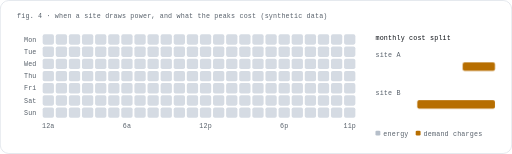
t = 0.00 s
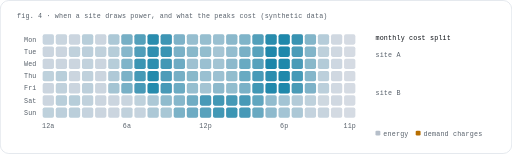
t = 2.07 s
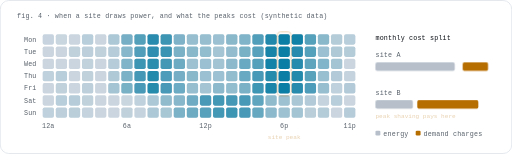
t = 3.27 s
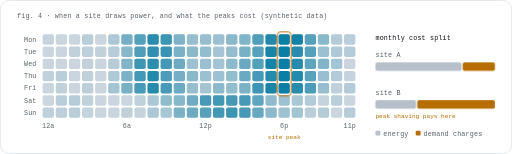
t = 4.95 s
t = 6.15 s: frame unchanged from t = 4.95 s, image omitted
t = 7.77 s: frame unchanged from t = 4.95 s, image omitted

The animated SVG that drew these frames (rendered in a browser with its animation timeline set to each time). Animation: 3 CSS @keyframes rules; frames cover the first 7.77 s, repeats indefinitely.

<svg xmlns="http://www.w3.org/2000/svg" viewBox="0 0 840 252" width="840" height="252" fill="#0d1117" role="img" aria-label="A weekday by hour heatmap of site power demand with the evening peak outlined, next to a cost split showing a site where demand charges dominate the bill">
<title>A weekday by hour heatmap of site power demand with the evening peak outlined, next to a cost split showing a site where demand charges dominate the bill</title>
<style>
text{font-family:-apple-system,BlinkMacSystemFont,'Segoe UI','Noto Sans',Helvetica,Arial,sans-serif}
.m{font-family:ui-monospace,SFMono-Regular,'SF Mono',Menlo,Consolas,'Liberation Mono',monospace}
.cap{font-family:ui-monospace,SFMono-Regular,'SF Mono',Menlo,Consolas,'Liberation Mono',monospace;font-size:11px;letter-spacing:.3px}
@media (prefers-reduced-motion:reduce){*{animation:none!important}}

.hm{animation:hm 12s ease infinite both}
@keyframes hm{0%{fill-opacity:0}6%{fill-opacity:1}88%{fill-opacity:1}95%,100%{fill-opacity:0}}
.pk{animation:pk 12s ease infinite}
@keyframes pk{0%,26%{opacity:0}32%{opacity:1}88%{opacity:1}95%,100%{opacity:0}}
.cs{transform-box:fill-box;transform-origin:left center;animation:cs 12s cubic-bezier(.2,.8,.2,1) infinite}
@keyframes cs{0%,22%{transform:scaleX(0)}34%{transform:scaleX(1)}88%{transform:scaleX(1);opacity:1}95%,100%{transform:scaleX(1);opacity:0}}
</style>
<rect x=".5" y=".5" width="839" height="251" rx="14" fill="#ffffff" stroke="#d5dbe3"/>
<text class="cap" fill="#57606a" x="28" y="30">fig. 4 · when a site draws power, and what the peaks cost (synthetic data)</text>
<text class="cap" fill="#57606a" x="60" y="68" font-size="10" text-anchor="end">Mon</text>
<rect x="70" y="56" width="18.5" height="17" rx="3" fill="#d5dbe3"/>
<rect class="hm" x="70" y="56" width="18.5" height="17" rx="3" fill="#0a7ea4" opacity="0.07" style="animation-delay:0.00s"/>
<rect x="91.5" y="56" width="18.5" height="17" rx="3" fill="#d5dbe3"/>
<rect class="hm" x="91.5" y="56" width="18.5" height="17" rx="3" fill="#0a7ea4" opacity="0.06" style="animation-delay:0.09s"/>
<rect x="113" y="56" width="18.5" height="17" rx="3" fill="#d5dbe3"/>
<rect class="hm" x="113" y="56" width="18.5" height="17" rx="3" fill="#0a7ea4" opacity="0.05" style="animation-delay:0.18s"/>
<rect x="134.5" y="56" width="18.5" height="17" rx="3" fill="#d5dbe3"/>
<rect class="hm" x="134.5" y="56" width="18.5" height="17" rx="3" fill="#0a7ea4" opacity="0.14" style="animation-delay:0.27s"/>
<rect x="156" y="56" width="18.5" height="17" rx="3" fill="#d5dbe3"/>
<rect class="hm" x="156" y="56" width="18.5" height="17" rx="3" fill="#0a7ea4" opacity="0.05" style="animation-delay:0.36s"/>
<rect x="177.5" y="56" width="18.5" height="17" rx="3" fill="#d5dbe3"/>
<rect class="hm" x="177.5" y="56" width="18.5" height="17" rx="3" fill="#0a7ea4" opacity="0.20" style="animation-delay:0.45s"/>
<rect x="199" y="56" width="18.5" height="17" rx="3" fill="#d5dbe3"/>
<rect class="hm" x="199" y="56" width="18.5" height="17" rx="3" fill="#0a7ea4" opacity="0.47" style="animation-delay:0.54s"/>
<rect x="220.5" y="56" width="18.5" height="17" rx="3" fill="#d5dbe3"/>
<rect class="hm" x="220.5" y="56" width="18.5" height="17" rx="3" fill="#0a7ea4" opacity="0.64" style="animation-delay:0.63s"/>
<rect x="242" y="56" width="18.5" height="17" rx="3" fill="#d5dbe3"/>
<rect class="hm" x="242" y="56" width="18.5" height="17" rx="3" fill="#0a7ea4" opacity="0.85" style="animation-delay:0.72s"/>
<rect x="263.5" y="56" width="18.5" height="17" rx="3" fill="#d5dbe3"/>
<rect class="hm" x="263.5" y="56" width="18.5" height="17" rx="3" fill="#0a7ea4" opacity="0.75" style="animation-delay:0.81s"/>
<rect x="285" y="56" width="18.5" height="17" rx="3" fill="#d5dbe3"/>
<rect class="hm" x="285" y="56" width="18.5" height="17" rx="3" fill="#0a7ea4" opacity="0.43" style="animation-delay:0.90s"/>
<rect x="306.5" y="56" width="18.5" height="17" rx="3" fill="#d5dbe3"/>
<rect class="hm" x="306.5" y="56" width="18.5" height="17" rx="3" fill="#0a7ea4" opacity="0.31" style="animation-delay:0.99s"/>
<rect x="328" y="56" width="18.5" height="17" rx="3" fill="#d5dbe3"/>
<rect class="hm" x="328" y="56" width="18.5" height="17" rx="3" fill="#0a7ea4" opacity="0.31" style="animation-delay:1.08s"/>
<rect x="349.5" y="56" width="18.5" height="17" rx="3" fill="#d5dbe3"/>
<rect class="hm" x="349.5" y="56" width="18.5" height="17" rx="3" fill="#0a7ea4" opacity="0.29" style="animation-delay:1.17s"/>
<rect x="371" y="56" width="18.5" height="17" rx="3" fill="#d5dbe3"/>
<rect class="hm" x="371" y="56" width="18.5" height="17" rx="3" fill="#0a7ea4" opacity="0.37" style="animation-delay:1.26s"/>
<rect x="392.5" y="56" width="18.5" height="17" rx="3" fill="#d5dbe3"/>
<rect class="hm" x="392.5" y="56" width="18.5" height="17" rx="3" fill="#0a7ea4" opacity="0.42" style="animation-delay:1.35s"/>
<rect x="414" y="56" width="18.5" height="17" rx="3" fill="#d5dbe3"/>
<rect class="hm" x="414" y="56" width="18.5" height="17" rx="3" fill="#0a7ea4" opacity="0.65" style="animation-delay:1.44s"/>
<rect x="435.5" y="56" width="18.5" height="17" rx="3" fill="#d5dbe3"/>
<rect class="hm" x="435.5" y="56" width="18.5" height="17" rx="3" fill="#0a7ea4" opacity="0.89" style="animation-delay:1.53s"/>
<rect x="457" y="56" width="18.5" height="17" rx="3" fill="#d5dbe3"/>
<rect class="hm" x="457" y="56" width="18.5" height="17" rx="3" fill="#0a7ea4" opacity="1.00" style="animation-delay:1.62s"/>
<rect x="478.5" y="56" width="18.5" height="17" rx="3" fill="#d5dbe3"/>
<rect class="hm" x="478.5" y="56" width="18.5" height="17" rx="3" fill="#0a7ea4" opacity="0.97" style="animation-delay:1.71s"/>
<rect x="500" y="56" width="18.5" height="17" rx="3" fill="#d5dbe3"/>
<rect class="hm" x="500" y="56" width="18.5" height="17" rx="3" fill="#0a7ea4" opacity="0.63" style="animation-delay:1.80s"/>
<rect x="521.5" y="56" width="18.5" height="17" rx="3" fill="#d5dbe3"/>
<rect class="hm" x="521.5" y="56" width="18.5" height="17" rx="3" fill="#0a7ea4" opacity="0.38" style="animation-delay:1.89s"/>
<rect x="543" y="56" width="18.5" height="17" rx="3" fill="#d5dbe3"/>
<rect class="hm" x="543" y="56" width="18.5" height="17" rx="3" fill="#0a7ea4" opacity="0.16" style="animation-delay:1.98s"/>
<rect x="564.5" y="56" width="18.5" height="17" rx="3" fill="#d5dbe3"/>
<rect class="hm" x="564.5" y="56" width="18.5" height="17" rx="3" fill="#0a7ea4" opacity="0.14" style="animation-delay:2.07s"/>
<text class="cap" fill="#57606a" x="60" y="88" font-size="10" text-anchor="end">Tue</text>
<rect x="70" y="76" width="18.5" height="17" rx="3" fill="#d5dbe3"/>
<rect class="hm" x="70" y="76" width="18.5" height="17" rx="3" fill="#0a7ea4" opacity="0.05" style="animation-delay:0.00s"/>
<rect x="91.5" y="76" width="18.5" height="17" rx="3" fill="#d5dbe3"/>
<rect class="hm" x="91.5" y="76" width="18.5" height="17" rx="3" fill="#0a7ea4" opacity="0.05" style="animation-delay:0.09s"/>
<rect x="113" y="76" width="18.5" height="17" rx="3" fill="#d5dbe3"/>
<rect class="hm" x="113" y="76" width="18.5" height="17" rx="3" fill="#0a7ea4" opacity="0.10" style="animation-delay:0.18s"/>
<rect x="134.5" y="76" width="18.5" height="17" rx="3" fill="#d5dbe3"/>
<rect class="hm" x="134.5" y="76" width="18.5" height="17" rx="3" fill="#0a7ea4" opacity="0.12" style="animation-delay:0.27s"/>
<rect x="156" y="76" width="18.5" height="17" rx="3" fill="#d5dbe3"/>
<rect class="hm" x="156" y="76" width="18.5" height="17" rx="3" fill="#0a7ea4" opacity="0.10" style="animation-delay:0.36s"/>
<rect x="177.5" y="76" width="18.5" height="17" rx="3" fill="#d5dbe3"/>
<rect class="hm" x="177.5" y="76" width="18.5" height="17" rx="3" fill="#0a7ea4" opacity="0.15" style="animation-delay:0.45s"/>
<rect x="199" y="76" width="18.5" height="17" rx="3" fill="#d5dbe3"/>
<rect class="hm" x="199" y="76" width="18.5" height="17" rx="3" fill="#0a7ea4" opacity="0.39" style="animation-delay:0.54s"/>
<rect x="220.5" y="76" width="18.5" height="17" rx="3" fill="#d5dbe3"/>
<rect class="hm" x="220.5" y="76" width="18.5" height="17" rx="3" fill="#0a7ea4" opacity="0.66" style="animation-delay:0.63s"/>
<rect x="242" y="76" width="18.5" height="17" rx="3" fill="#d5dbe3"/>
<rect class="hm" x="242" y="76" width="18.5" height="17" rx="3" fill="#0a7ea4" opacity="0.81" style="animation-delay:0.72s"/>
<rect x="263.5" y="76" width="18.5" height="17" rx="3" fill="#d5dbe3"/>
<rect class="hm" x="263.5" y="76" width="18.5" height="17" rx="3" fill="#0a7ea4" opacity="0.77" style="animation-delay:0.81s"/>
<rect x="285" y="76" width="18.5" height="17" rx="3" fill="#d5dbe3"/>
<rect class="hm" x="285" y="76" width="18.5" height="17" rx="3" fill="#0a7ea4" opacity="0.45" style="animation-delay:0.90s"/>
<rect x="306.5" y="76" width="18.5" height="17" rx="3" fill="#d5dbe3"/>
<rect class="hm" x="306.5" y="76" width="18.5" height="17" rx="3" fill="#0a7ea4" opacity="0.38" style="animation-delay:0.99s"/>
<rect x="328" y="76" width="18.5" height="17" rx="3" fill="#d5dbe3"/>
<rect class="hm" x="328" y="76" width="18.5" height="17" rx="3" fill="#0a7ea4" opacity="0.33" style="animation-delay:1.08s"/>
<rect x="349.5" y="76" width="18.5" height="17" rx="3" fill="#d5dbe3"/>
<rect class="hm" x="349.5" y="76" width="18.5" height="17" rx="3" fill="#0a7ea4" opacity="0.23" style="animation-delay:1.17s"/>
<rect x="371" y="76" width="18.5" height="17" rx="3" fill="#d5dbe3"/>
<rect class="hm" x="371" y="76" width="18.5" height="17" rx="3" fill="#0a7ea4" opacity="0.32" style="animation-delay:1.26s"/>
<rect x="392.5" y="76" width="18.5" height="17" rx="3" fill="#d5dbe3"/>
<rect class="hm" x="392.5" y="76" width="18.5" height="17" rx="3" fill="#0a7ea4" opacity="0.46" style="animation-delay:1.35s"/>
<rect x="414" y="76" width="18.5" height="17" rx="3" fill="#d5dbe3"/>
<rect class="hm" x="414" y="76" width="18.5" height="17" rx="3" fill="#0a7ea4" opacity="0.62" style="animation-delay:1.44s"/>
<rect x="435.5" y="76" width="18.5" height="17" rx="3" fill="#d5dbe3"/>
<rect class="hm" x="435.5" y="76" width="18.5" height="17" rx="3" fill="#0a7ea4" opacity="0.93" style="animation-delay:1.53s"/>
<rect x="457" y="76" width="18.5" height="17" rx="3" fill="#d5dbe3"/>
<rect class="hm" x="457" y="76" width="18.5" height="17" rx="3" fill="#0a7ea4" opacity="1.00" style="animation-delay:1.62s"/>
<rect x="478.5" y="76" width="18.5" height="17" rx="3" fill="#d5dbe3"/>
<rect class="hm" x="478.5" y="76" width="18.5" height="17" rx="3" fill="#0a7ea4" opacity="0.85" style="animation-delay:1.71s"/>
<rect x="500" y="76" width="18.5" height="17" rx="3" fill="#d5dbe3"/>
<rect class="hm" x="500" y="76" width="18.5" height="17" rx="3" fill="#0a7ea4" opacity="0.63" style="animation-delay:1.80s"/>
<rect x="521.5" y="76" width="18.5" height="17" rx="3" fill="#d5dbe3"/>
<rect class="hm" x="521.5" y="76" width="18.5" height="17" rx="3" fill="#0a7ea4" opacity="0.29" style="animation-delay:1.89s"/>
<rect x="543" y="76" width="18.5" height="17" rx="3" fill="#d5dbe3"/>
<rect class="hm" x="543" y="76" width="18.5" height="17" rx="3" fill="#0a7ea4" opacity="0.19" style="animation-delay:1.98s"/>
<rect x="564.5" y="76" width="18.5" height="17" rx="3" fill="#d5dbe3"/>
<rect class="hm" x="564.5" y="76" width="18.5" height="17" rx="3" fill="#0a7ea4" opacity="0.16" style="animation-delay:2.07s"/>
<text class="cap" fill="#57606a" x="60" y="108" font-size="10" text-anchor="end">Wed</text>
<rect x="70" y="96" width="18.5" height="17" rx="3" fill="#d5dbe3"/>
<rect class="hm" x="70" y="96" width="18.5" height="17" rx="3" fill="#0a7ea4" opacity="0.05" style="animation-delay:0.00s"/>
<rect x="91.5" y="96" width="18.5" height="17" rx="3" fill="#d5dbe3"/>
<rect class="hm" x="91.5" y="96" width="18.5" height="17" rx="3" fill="#0a7ea4" opacity="0.05" style="animation-delay:0.09s"/>
<rect x="113" y="96" width="18.5" height="17" rx="3" fill="#d5dbe3"/>
<rect class="hm" x="113" y="96" width="18.5" height="17" rx="3" fill="#0a7ea4" opacity="0.05" style="animation-delay:0.18s"/>
<rect x="134.5" y="96" width="18.5" height="17" rx="3" fill="#d5dbe3"/>
<rect class="hm" x="134.5" y="96" width="18.5" height="17" rx="3" fill="#0a7ea4" opacity="0.09" style="animation-delay:0.27s"/>
<rect x="156" y="96" width="18.5" height="17" rx="3" fill="#d5dbe3"/>
<rect class="hm" x="156" y="96" width="18.5" height="17" rx="3" fill="#0a7ea4" opacity="0.05" style="animation-delay:0.36s"/>
<rect x="177.5" y="96" width="18.5" height="17" rx="3" fill="#d5dbe3"/>
<rect class="hm" x="177.5" y="96" width="18.5" height="17" rx="3" fill="#0a7ea4" opacity="0.15" style="animation-delay:0.45s"/>
<rect x="199" y="96" width="18.5" height="17" rx="3" fill="#d5dbe3"/>
<rect class="hm" x="199" y="96" width="18.5" height="17" rx="3" fill="#0a7ea4" opacity="0.42" style="animation-delay:0.54s"/>
<rect x="220.5" y="96" width="18.5" height="17" rx="3" fill="#d5dbe3"/>
<rect class="hm" x="220.5" y="96" width="18.5" height="17" rx="3" fill="#0a7ea4" opacity="0.76" style="animation-delay:0.63s"/>
<rect x="242" y="96" width="18.5" height="17" rx="3" fill="#d5dbe3"/>
<rect class="hm" x="242" y="96" width="18.5" height="17" rx="3" fill="#0a7ea4" opacity="0.83" style="animation-delay:0.72s"/>
<rect x="263.5" y="96" width="18.5" height="17" rx="3" fill="#d5dbe3"/>
<rect class="hm" x="263.5" y="96" width="18.5" height="17" rx="3" fill="#0a7ea4" opacity="0.72" style="animation-delay:0.81s"/>
<rect x="285" y="96" width="18.5" height="17" rx="3" fill="#d5dbe3"/>
<rect class="hm" x="285" y="96" width="18.5" height="17" rx="3" fill="#0a7ea4" opacity="0.51" style="animation-delay:0.90s"/>
<rect x="306.5" y="96" width="18.5" height="17" rx="3" fill="#d5dbe3"/>
<rect class="hm" x="306.5" y="96" width="18.5" height="17" rx="3" fill="#0a7ea4" opacity="0.27" style="animation-delay:0.99s"/>
<rect x="328" y="96" width="18.5" height="17" rx="3" fill="#d5dbe3"/>
<rect class="hm" x="328" y="96" width="18.5" height="17" rx="3" fill="#0a7ea4" opacity="0.29" style="animation-delay:1.08s"/>
<rect x="349.5" y="96" width="18.5" height="17" rx="3" fill="#d5dbe3"/>
<rect class="hm" x="349.5" y="96" width="18.5" height="17" rx="3" fill="#0a7ea4" opacity="0.25" style="animation-delay:1.17s"/>
<rect x="371" y="96" width="18.5" height="17" rx="3" fill="#d5dbe3"/>
<rect class="hm" x="371" y="96" width="18.5" height="17" rx="3" fill="#0a7ea4" opacity="0.36" style="animation-delay:1.26s"/>
<rect x="392.5" y="96" width="18.5" height="17" rx="3" fill="#d5dbe3"/>
<rect class="hm" x="392.5" y="96" width="18.5" height="17" rx="3" fill="#0a7ea4" opacity="0.53" style="animation-delay:1.35s"/>
<rect x="414" y="96" width="18.5" height="17" rx="3" fill="#d5dbe3"/>
<rect class="hm" x="414" y="96" width="18.5" height="17" rx="3" fill="#0a7ea4" opacity="0.63" style="animation-delay:1.44s"/>
<rect x="435.5" y="96" width="18.5" height="17" rx="3" fill="#d5dbe3"/>
<rect class="hm" x="435.5" y="96" width="18.5" height="17" rx="3" fill="#0a7ea4" opacity="0.95" style="animation-delay:1.53s"/>
<rect x="457" y="96" width="18.5" height="17" rx="3" fill="#d5dbe3"/>
<rect class="hm" x="457" y="96" width="18.5" height="17" rx="3" fill="#0a7ea4" opacity="1.00" style="animation-delay:1.62s"/>
<rect x="478.5" y="96" width="18.5" height="17" rx="3" fill="#d5dbe3"/>
<rect class="hm" x="478.5" y="96" width="18.5" height="17" rx="3" fill="#0a7ea4" opacity="0.86" style="animation-delay:1.71s"/>
<rect x="500" y="96" width="18.5" height="17" rx="3" fill="#d5dbe3"/>
<rect class="hm" x="500" y="96" width="18.5" height="17" rx="3" fill="#0a7ea4" opacity="0.59" style="animation-delay:1.80s"/>
<rect x="521.5" y="96" width="18.5" height="17" rx="3" fill="#d5dbe3"/>
<rect class="hm" x="521.5" y="96" width="18.5" height="17" rx="3" fill="#0a7ea4" opacity="0.41" style="animation-delay:1.89s"/>
<rect x="543" y="96" width="18.5" height="17" rx="3" fill="#d5dbe3"/>
<rect class="hm" x="543" y="96" width="18.5" height="17" rx="3" fill="#0a7ea4" opacity="0.25" style="animation-delay:1.98s"/>
<rect x="564.5" y="96" width="18.5" height="17" rx="3" fill="#d5dbe3"/>
<rect class="hm" x="564.5" y="96" width="18.5" height="17" rx="3" fill="#0a7ea4" opacity="0.05" style="animation-delay:2.07s"/>
<text class="cap" fill="#57606a" x="60" y="128" font-size="10" text-anchor="end">Thu</text>
<rect x="70" y="116" width="18.5" height="17" rx="3" fill="#d5dbe3"/>
<rect class="hm" x="70" y="116" width="18.5" height="17" rx="3" fill="#0a7ea4" opacity="0.11" style="animation-delay:0.00s"/>
<rect x="91.5" y="116" width="18.5" height="17" rx="3" fill="#d5dbe3"/>
<rect class="hm" x="91.5" y="116" width="18.5" height="17" rx="3" fill="#0a7ea4" opacity="0.14" style="animation-delay:0.09s"/>
<rect x="113" y="116" width="18.5" height="17" rx="3" fill="#d5dbe3"/>
<rect class="hm" x="113" y="116" width="18.5" height="17" rx="3" fill="#0a7ea4" opacity="0.05" style="animation-delay:0.18s"/>
<rect x="134.5" y="116" width="18.5" height="17" rx="3" fill="#d5dbe3"/>
<rect class="hm" x="134.5" y="116" width="18.5" height="17" rx="3" fill="#0a7ea4" opacity="0.10" style="animation-delay:0.27s"/>
<rect x="156" y="116" width="18.5" height="17" rx="3" fill="#d5dbe3"/>
<rect class="hm" x="156" y="116" width="18.5" height="17" rx="3" fill="#0a7ea4" opacity="0.05" style="animation-delay:0.36s"/>
<rect x="177.5" y="116" width="18.5" height="17" rx="3" fill="#d5dbe3"/>
<rect class="hm" x="177.5" y="116" width="18.5" height="17" rx="3" fill="#0a7ea4" opacity="0.19" style="animation-delay:0.45s"/>
<rect x="199" y="116" width="18.5" height="17" rx="3" fill="#d5dbe3"/>
<rect class="hm" x="199" y="116" width="18.5" height="17" rx="3" fill="#0a7ea4" opacity="0.44" style="animation-delay:0.54s"/>
<rect x="220.5" y="116" width="18.5" height="17" rx="3" fill="#d5dbe3"/>
<rect class="hm" x="220.5" y="116" width="18.5" height="17" rx="3" fill="#0a7ea4" opacity="0.71" style="animation-delay:0.63s"/>
<rect x="242" y="116" width="18.5" height="17" rx="3" fill="#d5dbe3"/>
<rect class="hm" x="242" y="116" width="18.5" height="17" rx="3" fill="#0a7ea4" opacity="0.88" style="animation-delay:0.72s"/>
<rect x="263.5" y="116" width="18.5" height="17" rx="3" fill="#d5dbe3"/>
<rect class="hm" x="263.5" y="116" width="18.5" height="17" rx="3" fill="#0a7ea4" opacity="0.67" style="animation-delay:0.81s"/>
<rect x="285" y="116" width="18.5" height="17" rx="3" fill="#d5dbe3"/>
<rect class="hm" x="285" y="116" width="18.5" height="17" rx="3" fill="#0a7ea4" opacity="0.47" style="animation-delay:0.90s"/>
<rect x="306.5" y="116" width="18.5" height="17" rx="3" fill="#d5dbe3"/>
<rect class="hm" x="306.5" y="116" width="18.5" height="17" rx="3" fill="#0a7ea4" opacity="0.38" style="animation-delay:0.99s"/>
<rect x="328" y="116" width="18.5" height="17" rx="3" fill="#d5dbe3"/>
<rect class="hm" x="328" y="116" width="18.5" height="17" rx="3" fill="#0a7ea4" opacity="0.29" style="animation-delay:1.08s"/>
<rect x="349.5" y="116" width="18.5" height="17" rx="3" fill="#d5dbe3"/>
<rect class="hm" x="349.5" y="116" width="18.5" height="17" rx="3" fill="#0a7ea4" opacity="0.28" style="animation-delay:1.17s"/>
<rect x="371" y="116" width="18.5" height="17" rx="3" fill="#d5dbe3"/>
<rect class="hm" x="371" y="116" width="18.5" height="17" rx="3" fill="#0a7ea4" opacity="0.33" style="animation-delay:1.26s"/>
<rect x="392.5" y="116" width="18.5" height="17" rx="3" fill="#d5dbe3"/>
<rect class="hm" x="392.5" y="116" width="18.5" height="17" rx="3" fill="#0a7ea4" opacity="0.53" style="animation-delay:1.35s"/>
<rect x="414" y="116" width="18.5" height="17" rx="3" fill="#d5dbe3"/>
<rect class="hm" x="414" y="116" width="18.5" height="17" rx="3" fill="#0a7ea4" opacity="0.70" style="animation-delay:1.44s"/>
<rect x="435.5" y="116" width="18.5" height="17" rx="3" fill="#d5dbe3"/>
<rect class="hm" x="435.5" y="116" width="18.5" height="17" rx="3" fill="#0a7ea4" opacity="0.87" style="animation-delay:1.53s"/>
<rect x="457" y="116" width="18.5" height="17" rx="3" fill="#d5dbe3"/>
<rect class="hm" x="457" y="116" width="18.5" height="17" rx="3" fill="#0a7ea4" opacity="1.00" style="animation-delay:1.62s"/>
<rect x="478.5" y="116" width="18.5" height="17" rx="3" fill="#d5dbe3"/>
<rect class="hm" x="478.5" y="116" width="18.5" height="17" rx="3" fill="#0a7ea4" opacity="0.88" style="animation-delay:1.71s"/>
<rect x="500" y="116" width="18.5" height="17" rx="3" fill="#d5dbe3"/>
<rect class="hm" x="500" y="116" width="18.5" height="17" rx="3" fill="#0a7ea4" opacity="0.61" style="animation-delay:1.80s"/>
<rect x="521.5" y="116" width="18.5" height="17" rx="3" fill="#d5dbe3"/>
<rect class="hm" x="521.5" y="116" width="18.5" height="17" rx="3" fill="#0a7ea4" opacity="0.30" style="animation-delay:1.89s"/>
<rect x="543" y="116" width="18.5" height="17" rx="3" fill="#d5dbe3"/>
<rect class="hm" x="543" y="116" width="18.5" height="17" rx="3" fill="#0a7ea4" opacity="0.17" style="animation-delay:1.98s"/>
<rect x="564.5" y="116" width="18.5" height="17" rx="3" fill="#d5dbe3"/>
<rect class="hm" x="564.5" y="116" width="18.5" height="17" rx="3" fill="#0a7ea4" opacity="0.08" style="animation-delay:2.07s"/>
<text class="cap" fill="#57606a" x="60" y="148" font-size="10" text-anchor="end">Fri</text>
<rect x="70" y="136" width="18.5" height="17" rx="3" fill="#d5dbe3"/>
<rect class="hm" x="70" y="136" width="18.5" height="17" rx="3" fill="#0a7ea4" opacity="0.05" style="animation-delay:0.00s"/>
<rect x="91.5" y="136" width="18.5" height="17" rx="3" fill="#d5dbe3"/>
<rect class="hm" x="91.5" y="136" width="18.5" height="17" rx="3" fill="#0a7ea4" opacity="0.10" style="animation-delay:0.09s"/>
<rect x="113" y="136" width="18.5" height="17" rx="3" fill="#d5dbe3"/>
<rect class="hm" x="113" y="136" width="18.5" height="17" rx="3" fill="#0a7ea4" opacity="0.05" style="animation-delay:0.18s"/>
<rect x="134.5" y="136" width="18.5" height="17" rx="3" fill="#d5dbe3"/>
<rect class="hm" x="134.5" y="136" width="18.5" height="17" rx="3" fill="#0a7ea4" opacity="0.12" style="animation-delay:0.27s"/>
<rect x="156" y="136" width="18.5" height="17" rx="3" fill="#d5dbe3"/>
<rect class="hm" x="156" y="136" width="18.5" height="17" rx="3" fill="#0a7ea4" opacity="0.05" style="animation-delay:0.36s"/>
<rect x="177.5" y="136" width="18.5" height="17" rx="3" fill="#d5dbe3"/>
<rect class="hm" x="177.5" y="136" width="18.5" height="17" rx="3" fill="#0a7ea4" opacity="0.24" style="animation-delay:0.45s"/>
<rect x="199" y="136" width="18.5" height="17" rx="3" fill="#d5dbe3"/>
<rect class="hm" x="199" y="136" width="18.5" height="17" rx="3" fill="#0a7ea4" opacity="0.46" style="animation-delay:0.54s"/>
<rect x="220.5" y="136" width="18.5" height="17" rx="3" fill="#d5dbe3"/>
<rect class="hm" x="220.5" y="136" width="18.5" height="17" rx="3" fill="#0a7ea4" opacity="0.70" style="animation-delay:0.63s"/>
<rect x="242" y="136" width="18.5" height="17" rx="3" fill="#d5dbe3"/>
<rect class="hm" x="242" y="136" width="18.5" height="17" rx="3" fill="#0a7ea4" opacity="0.87" style="animation-delay:0.72s"/>
<rect x="263.5" y="136" width="18.5" height="17" rx="3" fill="#d5dbe3"/>
<rect class="hm" x="263.5" y="136" width="18.5" height="17" rx="3" fill="#0a7ea4" opacity="0.70" style="animation-delay:0.81s"/>
<rect x="285" y="136" width="18.5" height="17" rx="3" fill="#d5dbe3"/>
<rect class="hm" x="285" y="136" width="18.5" height="17" rx="3" fill="#0a7ea4" opacity="0.52" style="animation-delay:0.90s"/>
<rect x="306.5" y="136" width="18.5" height="17" rx="3" fill="#d5dbe3"/>
<rect class="hm" x="306.5" y="136" width="18.5" height="17" rx="3" fill="#0a7ea4" opacity="0.31" style="animation-delay:0.99s"/>
<rect x="328" y="136" width="18.5" height="17" rx="3" fill="#d5dbe3"/>
<rect class="hm" x="328" y="136" width="18.5" height="17" rx="3" fill="#0a7ea4" opacity="0.24" style="animation-delay:1.08s"/>
<rect x="349.5" y="136" width="18.5" height="17" rx="3" fill="#d5dbe3"/>
<rect class="hm" x="349.5" y="136" width="18.5" height="17" rx="3" fill="#0a7ea4" opacity="0.36" style="animation-delay:1.17s"/>
<rect x="371" y="136" width="18.5" height="17" rx="3" fill="#d5dbe3"/>
<rect class="hm" x="371" y="136" width="18.5" height="17" rx="3" fill="#0a7ea4" opacity="0.33" style="animation-delay:1.26s"/>
<rect x="392.5" y="136" width="18.5" height="17" rx="3" fill="#d5dbe3"/>
<rect class="hm" x="392.5" y="136" width="18.5" height="17" rx="3" fill="#0a7ea4" opacity="0.45" style="animation-delay:1.35s"/>
<rect x="414" y="136" width="18.5" height="17" rx="3" fill="#d5dbe3"/>
<rect class="hm" x="414" y="136" width="18.5" height="17" rx="3" fill="#0a7ea4" opacity="0.74" style="animation-delay:1.44s"/>
<rect x="435.5" y="136" width="18.5" height="17" rx="3" fill="#d5dbe3"/>
<rect class="hm" x="435.5" y="136" width="18.5" height="17" rx="3" fill="#0a7ea4" opacity="0.92" style="animation-delay:1.53s"/>
<rect x="457" y="136" width="18.5" height="17" rx="3" fill="#d5dbe3"/>
<rect class="hm" x="457" y="136" width="18.5" height="17" rx="3" fill="#0a7ea4" opacity="1.00" style="animation-delay:1.62s"/>
<rect x="478.5" y="136" width="18.5" height="17" rx="3" fill="#d5dbe3"/>
<rect class="hm" x="478.5" y="136" width="18.5" height="17" rx="3" fill="#0a7ea4" opacity="0.86" style="animation-delay:1.71s"/>
<rect x="500" y="136" width="18.5" height="17" rx="3" fill="#d5dbe3"/>
<rect class="hm" x="500" y="136" width="18.5" height="17" rx="3" fill="#0a7ea4" opacity="0.67" style="animation-delay:1.80s"/>
<rect x="521.5" y="136" width="18.5" height="17" rx="3" fill="#d5dbe3"/>
<rect class="hm" x="521.5" y="136" width="18.5" height="17" rx="3" fill="#0a7ea4" opacity="0.31" style="animation-delay:1.89s"/>
<rect x="543" y="136" width="18.5" height="17" rx="3" fill="#d5dbe3"/>
<rect class="hm" x="543" y="136" width="18.5" height="17" rx="3" fill="#0a7ea4" opacity="0.11" style="animation-delay:1.98s"/>
<rect x="564.5" y="136" width="18.5" height="17" rx="3" fill="#d5dbe3"/>
<rect class="hm" x="564.5" y="136" width="18.5" height="17" rx="3" fill="#0a7ea4" opacity="0.17" style="animation-delay:2.07s"/>
<text class="cap" fill="#57606a" x="60" y="168" font-size="10" text-anchor="end">Sat</text>
<rect x="70" y="156" width="18.5" height="17" rx="3" fill="#d5dbe3"/>
<rect class="hm" x="70" y="156" width="18.5" height="17" rx="3" fill="#0a7ea4" opacity="0.05" style="animation-delay:0.00s"/>
<rect x="91.5" y="156" width="18.5" height="17" rx="3" fill="#d5dbe3"/>
<rect class="hm" x="91.5" y="156" width="18.5" height="17" rx="3" fill="#0a7ea4" opacity="0.14" style="animation-delay:0.09s"/>
<rect x="113" y="156" width="18.5" height="17" rx="3" fill="#d5dbe3"/>
<rect class="hm" x="113" y="156" width="18.5" height="17" rx="3" fill="#0a7ea4" opacity="0.15" style="animation-delay:0.18s"/>
<rect x="134.5" y="156" width="18.5" height="17" rx="3" fill="#d5dbe3"/>
<rect class="hm" x="134.5" y="156" width="18.5" height="17" rx="3" fill="#0a7ea4" opacity="0.10" style="animation-delay:0.27s"/>
<rect x="156" y="156" width="18.5" height="17" rx="3" fill="#d5dbe3"/>
<rect class="hm" x="156" y="156" width="18.5" height="17" rx="3" fill="#0a7ea4" opacity="0.05" style="animation-delay:0.36s"/>
<rect x="177.5" y="156" width="18.5" height="17" rx="3" fill="#d5dbe3"/>
<rect class="hm" x="177.5" y="156" width="18.5" height="17" rx="3" fill="#0a7ea4" opacity="0.05" style="animation-delay:0.45s"/>
<rect x="199" y="156" width="18.5" height="17" rx="3" fill="#d5dbe3"/>
<rect class="hm" x="199" y="156" width="18.5" height="17" rx="3" fill="#0a7ea4" opacity="0.06" style="animation-delay:0.54s"/>
<rect x="220.5" y="156" width="18.5" height="17" rx="3" fill="#d5dbe3"/>
<rect class="hm" x="220.5" y="156" width="18.5" height="17" rx="3" fill="#0a7ea4" opacity="0.11" style="animation-delay:0.63s"/>
<rect x="242" y="156" width="18.5" height="17" rx="3" fill="#d5dbe3"/>
<rect class="hm" x="242" y="156" width="18.5" height="17" rx="3" fill="#0a7ea4" opacity="0.20" style="animation-delay:0.72s"/>
<rect x="263.5" y="156" width="18.5" height="17" rx="3" fill="#d5dbe3"/>
<rect class="hm" x="263.5" y="156" width="18.5" height="17" rx="3" fill="#0a7ea4" opacity="0.34" style="animation-delay:0.81s"/>
<rect x="285" y="156" width="18.5" height="17" rx="3" fill="#d5dbe3"/>
<rect class="hm" x="285" y="156" width="18.5" height="17" rx="3" fill="#0a7ea4" opacity="0.39" style="animation-delay:0.90s"/>
<rect x="306.5" y="156" width="18.5" height="17" rx="3" fill="#d5dbe3"/>
<rect class="hm" x="306.5" y="156" width="18.5" height="17" rx="3" fill="#0a7ea4" opacity="0.50" style="animation-delay:0.99s"/>
<rect x="328" y="156" width="18.5" height="17" rx="3" fill="#d5dbe3"/>
<rect class="hm" x="328" y="156" width="18.5" height="17" rx="3" fill="#0a7ea4" opacity="0.70" style="animation-delay:1.08s"/>
<rect x="349.5" y="156" width="18.5" height="17" rx="3" fill="#d5dbe3"/>
<rect class="hm" x="349.5" y="156" width="18.5" height="17" rx="3" fill="#0a7ea4" opacity="0.72" style="animation-delay:1.17s"/>
<rect x="371" y="156" width="18.5" height="17" rx="3" fill="#d5dbe3"/>
<rect class="hm" x="371" y="156" width="18.5" height="17" rx="3" fill="#0a7ea4" opacity="0.71" style="animation-delay:1.26s"/>
<rect x="392.5" y="156" width="18.5" height="17" rx="3" fill="#d5dbe3"/>
<rect class="hm" x="392.5" y="156" width="18.5" height="17" rx="3" fill="#0a7ea4" opacity="0.70" style="animation-delay:1.35s"/>
<rect x="414" y="156" width="18.5" height="17" rx="3" fill="#d5dbe3"/>
<rect class="hm" x="414" y="156" width="18.5" height="17" rx="3" fill="#0a7ea4" opacity="0.58" style="animation-delay:1.44s"/>
<rect x="435.5" y="156" width="18.5" height="17" rx="3" fill="#d5dbe3"/>
<rect class="hm" x="435.5" y="156" width="18.5" height="17" rx="3" fill="#0a7ea4" opacity="0.34" style="animation-delay:1.53s"/>
<rect x="457" y="156" width="18.5" height="17" rx="3" fill="#d5dbe3"/>
<rect class="hm" x="457" y="156" width="18.5" height="17" rx="3" fill="#0a7ea4" opacity="0.27" style="animation-delay:1.62s"/>
<rect x="478.5" y="156" width="18.5" height="17" rx="3" fill="#d5dbe3"/>
<rect class="hm" x="478.5" y="156" width="18.5" height="17" rx="3" fill="#0a7ea4" opacity="0.21" style="animation-delay:1.71s"/>
<rect x="500" y="156" width="18.5" height="17" rx="3" fill="#d5dbe3"/>
<rect class="hm" x="500" y="156" width="18.5" height="17" rx="3" fill="#0a7ea4" opacity="0.17" style="animation-delay:1.80s"/>
<rect x="521.5" y="156" width="18.5" height="17" rx="3" fill="#d5dbe3"/>
<rect class="hm" x="521.5" y="156" width="18.5" height="17" rx="3" fill="#0a7ea4" opacity="0.08" style="animation-delay:1.89s"/>
<rect x="543" y="156" width="18.5" height="17" rx="3" fill="#d5dbe3"/>
<rect class="hm" x="543" y="156" width="18.5" height="17" rx="3" fill="#0a7ea4" opacity="0.14" style="animation-delay:1.98s"/>
<rect x="564.5" y="156" width="18.5" height="17" rx="3" fill="#d5dbe3"/>
<rect class="hm" x="564.5" y="156" width="18.5" height="17" rx="3" fill="#0a7ea4" opacity="0.05" style="animation-delay:2.07s"/>
<text class="cap" fill="#57606a" x="60" y="188" font-size="10" text-anchor="end">Sun</text>
<rect x="70" y="176" width="18.5" height="17" rx="3" fill="#d5dbe3"/>
<rect class="hm" x="70" y="176" width="18.5" height="17" rx="3" fill="#0a7ea4" opacity="0.11" style="animation-delay:0.00s"/>
<rect x="91.5" y="176" width="18.5" height="17" rx="3" fill="#d5dbe3"/>
<rect class="hm" x="91.5" y="176" width="18.5" height="17" rx="3" fill="#0a7ea4" opacity="0.12" style="animation-delay:0.09s"/>
<rect x="113" y="176" width="18.5" height="17" rx="3" fill="#d5dbe3"/>
<rect class="hm" x="113" y="176" width="18.5" height="17" rx="3" fill="#0a7ea4" opacity="0.13" style="animation-delay:0.18s"/>
<rect x="134.5" y="176" width="18.5" height="17" rx="3" fill="#d5dbe3"/>
<rect class="hm" x="134.5" y="176" width="18.5" height="17" rx="3" fill="#0a7ea4" opacity="0.08" style="animation-delay:0.27s"/>
<rect x="156" y="176" width="18.5" height="17" rx="3" fill="#d5dbe3"/>
<rect class="hm" x="156" y="176" width="18.5" height="17" rx="3" fill="#0a7ea4" opacity="0.05" style="animation-delay:0.36s"/>
<rect x="177.5" y="176" width="18.5" height="17" rx="3" fill="#d5dbe3"/>
<rect class="hm" x="177.5" y="176" width="18.5" height="17" rx="3" fill="#0a7ea4" opacity="0.05" style="animation-delay:0.45s"/>
<rect x="199" y="176" width="18.5" height="17" rx="3" fill="#d5dbe3"/>
<rect class="hm" x="199" y="176" width="18.5" height="17" rx="3" fill="#0a7ea4" opacity="0.10" style="animation-delay:0.54s"/>
<rect x="220.5" y="176" width="18.5" height="17" rx="3" fill="#d5dbe3"/>
<rect class="hm" x="220.5" y="176" width="18.5" height="17" rx="3" fill="#0a7ea4" opacity="0.08" style="animation-delay:0.63s"/>
<rect x="242" y="176" width="18.5" height="17" rx="3" fill="#d5dbe3"/>
<rect class="hm" x="242" y="176" width="18.5" height="17" rx="3" fill="#0a7ea4" opacity="0.20" style="animation-delay:0.72s"/>
<rect x="263.5" y="176" width="18.5" height="17" rx="3" fill="#d5dbe3"/>
<rect class="hm" x="263.5" y="176" width="18.5" height="17" rx="3" fill="#0a7ea4" opacity="0.22" style="animation-delay:0.81s"/>
<rect x="285" y="176" width="18.5" height="17" rx="3" fill="#d5dbe3"/>
<rect class="hm" x="285" y="176" width="18.5" height="17" rx="3" fill="#0a7ea4" opacity="0.44" style="animation-delay:0.90s"/>
<rect x="306.5" y="176" width="18.5" height="17" rx="3" fill="#d5dbe3"/>
<rect class="hm" x="306.5" y="176" width="18.5" height="17" rx="3" fill="#0a7ea4" opacity="0.51" style="animation-delay:0.99s"/>
<rect x="328" y="176" width="18.5" height="17" rx="3" fill="#d5dbe3"/>
<rect class="hm" x="328" y="176" width="18.5" height="17" rx="3" fill="#0a7ea4" opacity="0.62" style="animation-delay:1.08s"/>
<rect x="349.5" y="176" width="18.5" height="17" rx="3" fill="#d5dbe3"/>
<rect class="hm" x="349.5" y="176" width="18.5" height="17" rx="3" fill="#0a7ea4" opacity="0.72" style="animation-delay:1.17s"/>
<rect x="371" y="176" width="18.5" height="17" rx="3" fill="#d5dbe3"/>
<rect class="hm" x="371" y="176" width="18.5" height="17" rx="3" fill="#0a7ea4" opacity="0.76" style="animation-delay:1.26s"/>
<rect x="392.5" y="176" width="18.5" height="17" rx="3" fill="#d5dbe3"/>
<rect class="hm" x="392.5" y="176" width="18.5" height="17" rx="3" fill="#0a7ea4" opacity="0.70" style="animation-delay:1.35s"/>
<rect x="414" y="176" width="18.5" height="17" rx="3" fill="#d5dbe3"/>
<rect class="hm" x="414" y="176" width="18.5" height="17" rx="3" fill="#0a7ea4" opacity="0.54" style="animation-delay:1.44s"/>
<rect x="435.5" y="176" width="18.5" height="17" rx="3" fill="#d5dbe3"/>
<rect class="hm" x="435.5" y="176" width="18.5" height="17" rx="3" fill="#0a7ea4" opacity="0.36" style="animation-delay:1.53s"/>
<rect x="457" y="176" width="18.5" height="17" rx="3" fill="#d5dbe3"/>
<rect class="hm" x="457" y="176" width="18.5" height="17" rx="3" fill="#0a7ea4" opacity="0.27" style="animation-delay:1.62s"/>
<rect x="478.5" y="176" width="18.5" height="17" rx="3" fill="#d5dbe3"/>
<rect class="hm" x="478.5" y="176" width="18.5" height="17" rx="3" fill="#0a7ea4" opacity="0.25" style="animation-delay:1.71s"/>
<rect x="500" y="176" width="18.5" height="17" rx="3" fill="#d5dbe3"/>
<rect class="hm" x="500" y="176" width="18.5" height="17" rx="3" fill="#0a7ea4" opacity="0.13" style="animation-delay:1.80s"/>
<rect x="521.5" y="176" width="18.5" height="17" rx="3" fill="#d5dbe3"/>
<rect class="hm" x="521.5" y="176" width="18.5" height="17" rx="3" fill="#0a7ea4" opacity="0.16" style="animation-delay:1.89s"/>
<rect x="543" y="176" width="18.5" height="17" rx="3" fill="#d5dbe3"/>
<rect class="hm" x="543" y="176" width="18.5" height="17" rx="3" fill="#0a7ea4" opacity="0.05" style="animation-delay:1.98s"/>
<rect x="564.5" y="176" width="18.5" height="17" rx="3" fill="#d5dbe3"/>
<rect class="hm" x="564.5" y="176" width="18.5" height="17" rx="3" fill="#0a7ea4" opacity="0.15" style="animation-delay:2.07s"/>
<text class="cap" fill="#57606a" x="79.2" y="210" font-size="10" text-anchor="middle">12a</text>
<text class="cap" fill="#57606a" x="208.2" y="210" font-size="10" text-anchor="middle">6a</text>
<text class="cap" fill="#57606a" x="337.2" y="210" font-size="10" text-anchor="middle">12p</text>
<text class="cap" fill="#57606a" x="466.2" y="210" font-size="10" text-anchor="middle">6p</text>
<text class="cap" fill="#57606a" x="573.8" y="210" font-size="10" text-anchor="middle">11p</text>
<rect class="pk" x="455" y="52" width="22.5" height="105" rx="5" fill="none" stroke="#b76e00" stroke-width="1.6"/>
<text class="m pk" x="466.2" y="228" font-size="10" text-anchor="middle" fill="#b76e00">site peak</text>
<text class="cap" x="616" y="66" font-size="10.5" fill="#0d1117">monthly cost split</text>
<text class="cap" fill="#57606a" x="616" y="94" font-size="10">site A</text>
<rect class="cs" x="616" y="102" width="141.1" height="14" rx="3" fill="#b6bfca"/>
<rect class="cs" x="759.1" y="102" width="52.9" height="14" rx="3" fill="#b76e00" style="animation-delay:.25s"/>
<text class="cap" fill="#57606a" x="616" y="156" font-size="10">site B</text>
<rect class="cs" x="616" y="164" width="66.6" height="14" rx="3" fill="#b6bfca"/>
<rect class="cs" x="684.6" y="164" width="127.4" height="14" rx="3" fill="#b76e00" style="animation-delay:.25s"/>
<text class="m pk" x="616" y="194" font-size="10" fill="#b76e00">peak shaving pays here</text>
<rect x="616" y="214" width="8" height="8" rx="2" fill="#b6bfca"/><text class="cap" fill="#57606a" x="629" y="222" font-size="10">energy</text>
<rect x="682" y="214" width="8" height="8" rx="2" fill="#b76e00"/><text class="cap" fill="#57606a" x="695" y="222" font-size="10">demand charges</text>
</svg>
